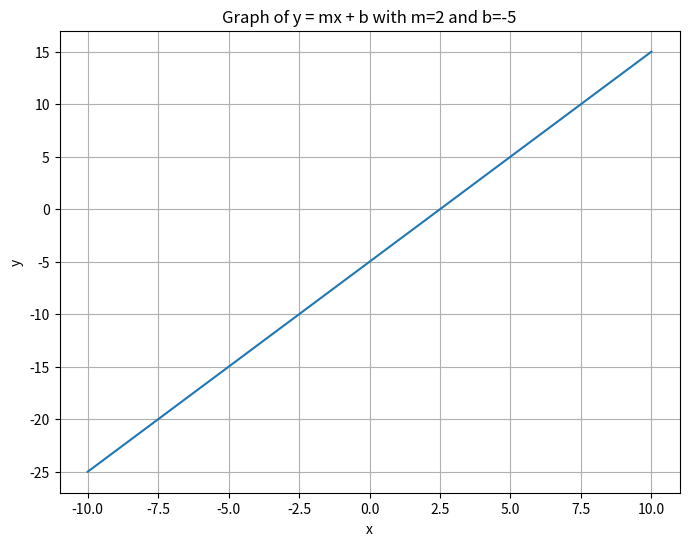

Write Python code to recreate this figure.
import numpy as np
import matplotlib.pyplot as plt
import seaborn as sns

# Setting up the data for the graph
x = np.linspace(-10, 10, 400)
m = 2  # Slope
b = -5  # y-intercept
y = m * x + b  # Linear equation

# Plotting using seaborn
plt.figure(figsize=(8, 6))
sns.lineplot(x=x, y=y)
plt.title('Graph of y = mx + b with m=2 and b=-5')
plt.xlabel('x')
plt.ylabel('y')
plt.grid(True)
plt.show()
